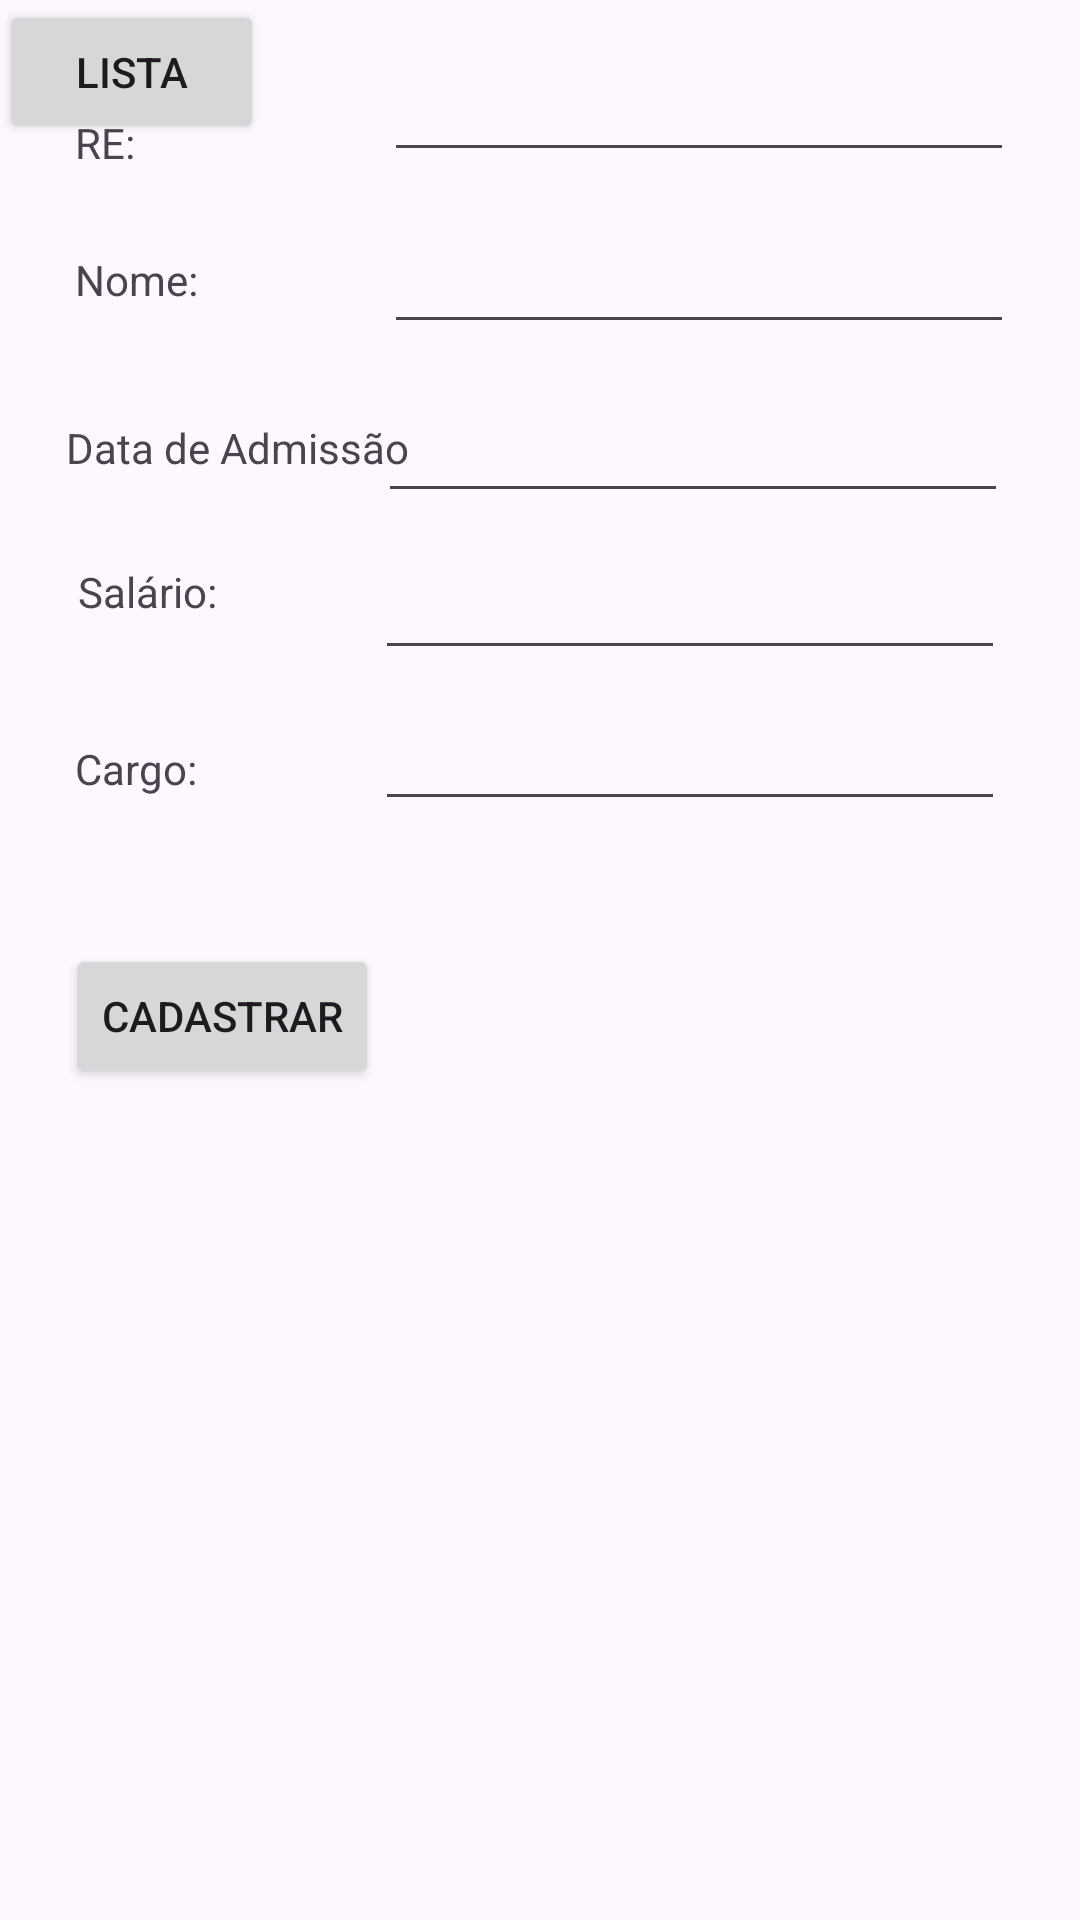

Reconstruct the res/layout file that produces this screen, plus the resources it refers to.
<!-- AndroidManifest.xml: application theme Theme.TesteSoma -->
<!-- res/layout/activity_database.xml -->
<?xml version="1.0" encoding="utf-8"?>
<androidx.constraintlayout.widget.ConstraintLayout xmlns:android="http://schemas.android.com/apk/res/android"
    xmlns:app="http://schemas.android.com/apk/res-auto"
    xmlns:tools="http://schemas.android.com/tools"
    android:layout_width="match_parent"
    android:layout_height="match_parent"
    tools:context=".DatabaseActivity">

    <TextView
        android:id="@+id/textView3"
        android:layout_width="wrap_content"
        android:layout_height="wrap_content"
        android:layout_marginStart="25dp"
        android:layout_marginTop="38dp"
        android:text="@string/txt_re"
        app:layout_constraintStart_toStartOf="parent"
        app:layout_constraintTop_toTopOf="parent" />

    <TextView
        android:id="@+id/textView12"
        android:layout_width="wrap_content"
        android:layout_height="wrap_content"
        android:layout_marginStart="25dp"
        android:layout_marginTop="73dp"
        android:layout_marginBottom="74dp"
        android:text="@string/txt_nome"
        app:layout_constraintBottom_toBottomOf="@+id/editTextDataAdmissao"
        app:layout_constraintStart_toStartOf="parent"
        app:layout_constraintTop_toTopOf="@+id/editTextRe" />

    <TextView
        android:id="@+id/textView13"
        android:layout_width="wrap_content"
        android:layout_height="wrap_content"
        android:layout_marginStart="22dp"
        android:layout_marginTop="37dp"
        android:text="@string/txt_dataadmissao"
        app:layout_constraintStart_toStartOf="parent"
        app:layout_constraintTop_toBottomOf="@+id/textView12" />

    <TextView
        android:id="@+id/textView14"
        android:layout_width="wrap_content"
        android:layout_height="wrap_content"
        android:layout_marginStart="26dp"
        android:layout_marginBottom="40dp"
        android:text="@string/txt_salario"
        app:layout_constraintBottom_toTopOf="@+id/textView15"
        app:layout_constraintStart_toStartOf="parent" />

    <TextView
        android:id="@+id/textView15"
        android:layout_width="wrap_content"
        android:layout_height="wrap_content"
        android:layout_marginStart="25dp"
        android:layout_marginBottom="49dp"
        android:text="@string/txt_cargo"
        app:layout_constraintBottom_toTopOf="@+id/button7"
        app:layout_constraintStart_toStartOf="parent" />

    <Button
        android:id="@+id/button7"
        android:layout_width="wrap_content"
        android:layout_height="wrap_content"
        android:layout_marginStart="22dp"
        android:layout_marginTop="41dp"
        android:onClick="cadastrar"
        android:text="@string/txt_cadastrar"
        app:layout_constraintStart_toStartOf="parent"
        app:layout_constraintTop_toBottomOf="@+id/editTextCargo" />

    <EditText
        android:id="@+id/editTextRe"
        android:layout_width="wrap_content"
        android:layout_height="wrap_content"
        android:layout_marginTop="16dp"
        android:layout_marginEnd="22dp"
        android:ems="10"
        android:inputType="number"
        app:layout_constraintEnd_toEndOf="parent"
        app:layout_constraintTop_toTopOf="parent" />

    <EditText
        android:id="@+id/editTextNome"
        android:layout_width="wrap_content"
        android:layout_height="wrap_content"
        android:layout_marginTop="16dp"
        android:layout_marginEnd="22dp"
        android:ems="10"
        android:inputType="text"
        app:layout_constraintEnd_toEndOf="parent"
        app:layout_constraintTop_toBottomOf="@+id/editTextRe" />

    <EditText
        android:id="@+id/editTextDataAdmissao"
        android:layout_width="wrap_content"
        android:layout_height="wrap_content"
        android:layout_marginTop="15dp"
        android:layout_marginEnd="24dp"
        android:ems="10"
        android:inputType="date"
        app:layout_constraintEnd_toEndOf="parent"
        app:layout_constraintTop_toBottomOf="@+id/editTextNome" />

    <EditText
        android:id="@+id/editTextSalario"
        android:layout_width="wrap_content"
        android:layout_height="wrap_content"
        android:layout_marginTop="11dp"
        android:layout_marginEnd="1dp"
        android:ems="10"
        android:inputType="numberDecimal"
        app:layout_constraintEnd_toEndOf="@+id/editTextDataAdmissao"
        app:layout_constraintTop_toBottomOf="@+id/editTextDataAdmissao" />

    <EditText
        android:id="@+id/editTextCargo"
        android:layout_width="wrap_content"
        android:layout_height="wrap_content"
        android:layout_marginTop="9dp"
        android:ems="10"
        android:inputType="text"
        app:layout_constraintStart_toStartOf="@+id/editTextSalario"
        app:layout_constraintTop_toBottomOf="@+id/editTextSalario" />

    <Button
        android:id="@+id/button8"
        android:layout_width="wrap_content"
        android:layout_height="wrap_content"
        android:onClick="listar"
        android:text="@string/txt_lista"
        tools:layout_editor_absoluteX="224dp"
        tools:layout_editor_absoluteY="331dp" />
</androidx.constraintlayout.widget.ConstraintLayout>
<!-- resources referenced by this layout -->
<resources>
  <string name="txt_cadastrar">Cadastrar</string>
  <string name="txt_cargo">Cargo:</string>
  <string name="txt_dataadmissao">Data de Admissão</string>
  <string name="txt_lista">Lista</string>
  <string name="txt_nome">Nome:</string>
  <string name="txt_re">RE:</string>
  <string name="txt_salario">Salário:</string>
  <style name="Theme.TesteSoma" parent="Base.Theme.TesteSoma" />
  <style name="Base.Theme.TesteSoma" parent="Theme.Material3.DayNight.NoActionBar">
          
          
      </style>
</resources>
